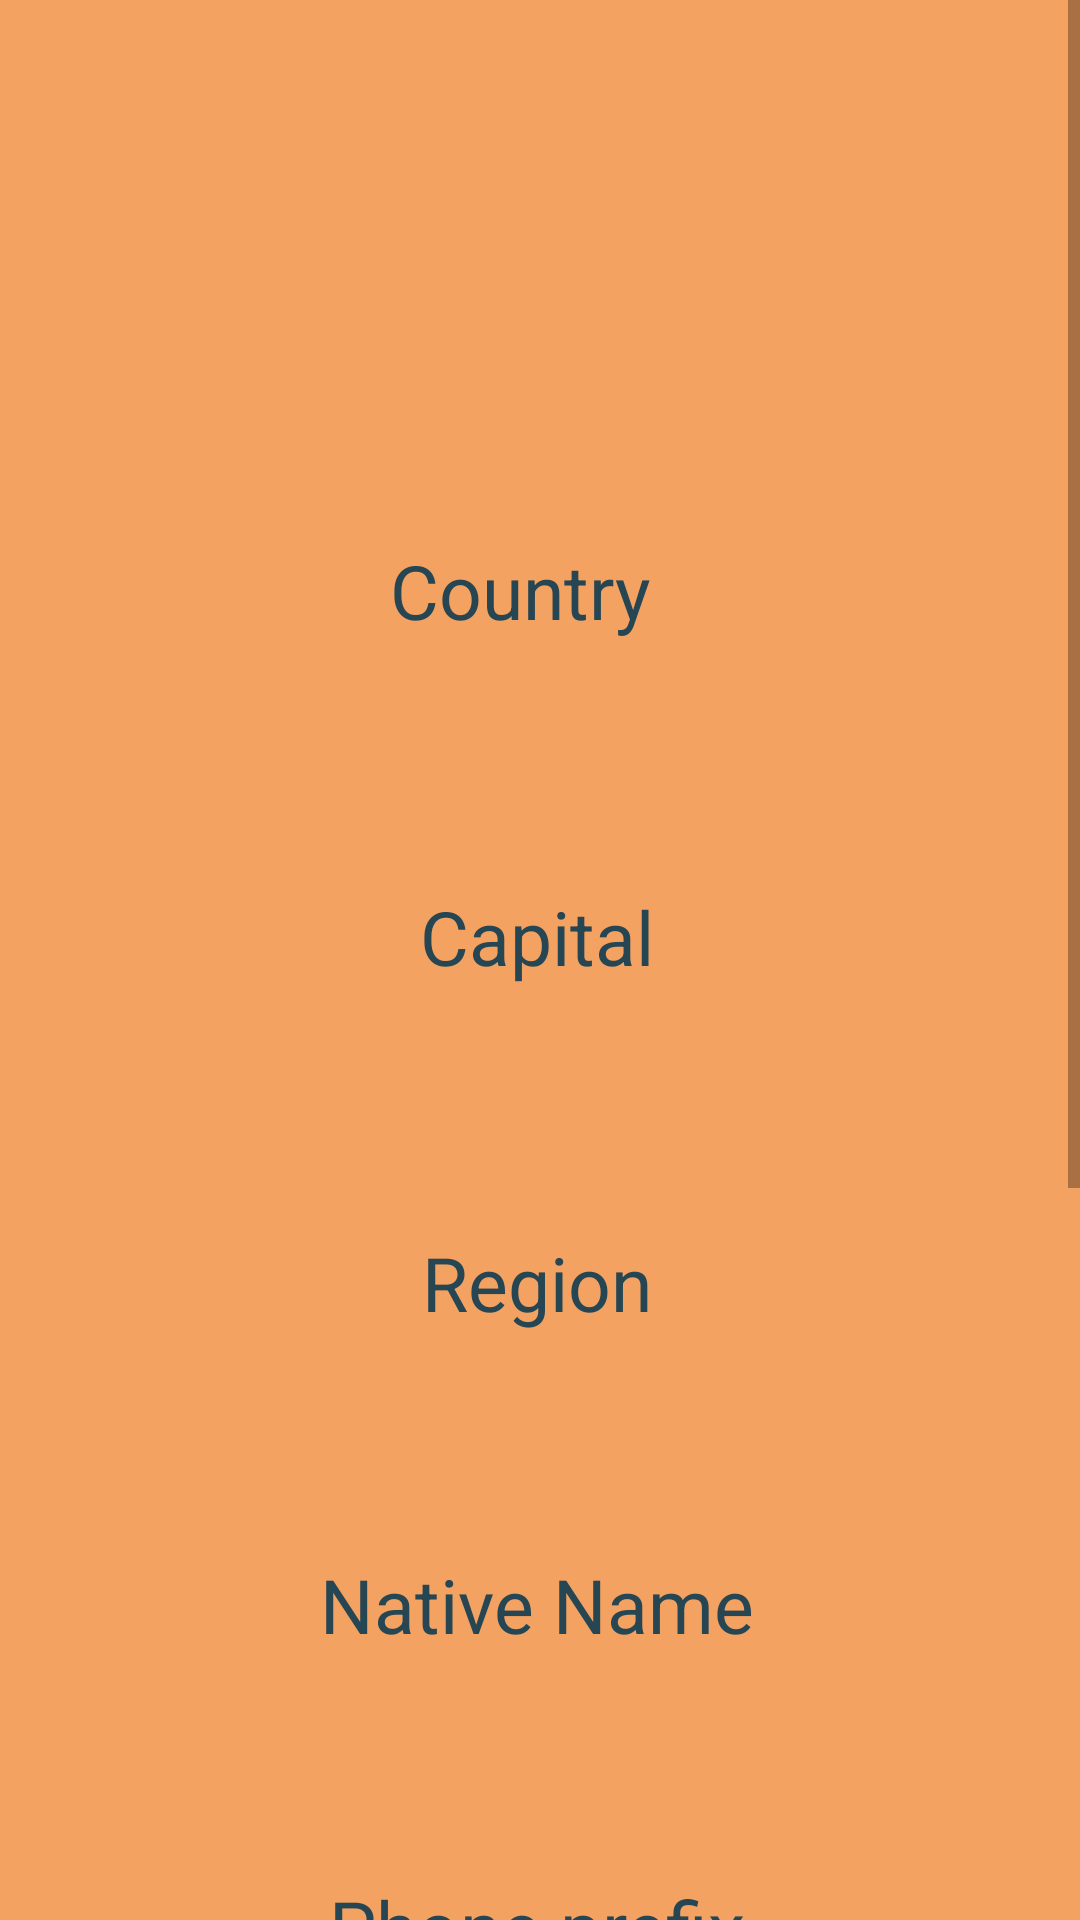

Android layout source for this screen:
<!-- AndroidManifest.xml: application theme Theme.CountriesApp -->
<!-- res/layout/activity_country_view_details.xml -->
<?xml version="1.0" encoding="utf-8"?>
<ScrollView xmlns:android="http://schemas.android.com/apk/res/android"
    xmlns:app="http://schemas.android.com/apk/res-auto"
    xmlns:tools="http://schemas.android.com/tools"
    android:layout_width="match_parent"
    android:layout_height="match_parent"
    android:background="@color/country_card_background"
    android:gravity="center_vertical">


    <androidx.constraintlayout.widget.ConstraintLayout
        android:layout_width="match_parent"
        android:layout_height="wrap_content"
        android:orientation="vertical">

        <ImageView
            android:id="@+id/ivFlag"
            android:layout_width="200sp"
            android:layout_height="160sp"
            app:layout_constraintEnd_toEndOf="parent"
            app:layout_constraintHorizontal_bias="0.494"
            app:layout_constraintStart_toStartOf="parent"
            app:layout_constraintTop_toTopOf="parent"
            tools:src="@drawable/afghanistan" />

        <TextView
            android:id="@+id/tvCountryRegion"
            android:layout_width="wrap_content"
            android:layout_height="wrap_content"
            android:layout_marginTop="20dp"
            android:textColor="@color/black"
            android:textSize="25sp"
            android:textStyle="bold"
            app:layout_constraintEnd_toEndOf="@+id/ivFlag"
            app:layout_constraintStart_toStartOf="@+id/ivFlag"
            app:layout_constraintTop_toBottomOf="@+id/regionTag"
            tools:text="Europe" />

        <TextView
            android:id="@+id/regionTag"
            android:layout_width="wrap_content"
            android:layout_height="wrap_content"
            android:layout_marginTop="24dp"
            android:text="@string/region"
            android:textColor="@color/tag_color"
            android:textSize="25sp"
            app:layout_constraintEnd_toEndOf="@+id/ivFlag"
            app:layout_constraintStart_toStartOf="@+id/ivFlag"
            app:layout_constraintTop_toBottomOf="@+id/tvCountryCapital" />

        <TextView
            android:id="@+id/tvCountryCapital"
            android:layout_width="wrap_content"
            android:layout_height="wrap_content"
            android:layout_marginTop="24dp"
            android:textColor="@color/black"
            android:textSize="25sp"
            android:textStyle="bold"
            app:layout_constraintEnd_toEndOf="@+id/ivFlag"
            app:layout_constraintStart_toStartOf="@+id/ivFlag"
            app:layout_constraintTop_toBottomOf="@+id/capitalTag"
            tools:text="Sofia" />

        <TextView
            android:id="@+id/capitalTag"
            android:layout_width="wrap_content"
            android:layout_height="wrap_content"
            android:layout_marginTop="24dp"
            android:text="@string/capital"
            android:textColor="@color/tag_color"
            android:textSize="25sp"
            app:layout_constraintEnd_toEndOf="@+id/ivFlag"
            app:layout_constraintStart_toStartOf="@+id/ivFlag"
            app:layout_constraintTop_toBottomOf="@+id/tvCountryName" />

        <TextView
            android:id="@+id/tvCountryName"
            android:layout_width="wrap_content"
            android:layout_height="wrap_content"
            android:layout_marginTop="24dp"
            android:textColor="@color/black"
            android:textSize="25sp"
            android:textStyle="bold"
            app:layout_constraintBottom_toTopOf="@+id/capitalTag"
            app:layout_constraintEnd_toEndOf="@+id/ivFlag"
            app:layout_constraintHorizontal_bias="0.506"
            app:layout_constraintStart_toStartOf="@+id/ivFlag"
            app:layout_constraintTop_toBottomOf="@+id/countryTag"
            tools:text="Bulgaria" />

        <TextView
            android:id="@+id/countryTag"
            android:layout_width="wrap_content"
            android:layout_height="wrap_content"
            android:layout_marginTop="20dp"
            android:text="@string/country"
            android:textColor="@color/tag_color"
            android:textSize="25sp"
            app:layout_constraintEnd_toEndOf="parent"
            app:layout_constraintHorizontal_bias="0.476"
            app:layout_constraintStart_toStartOf="parent"
            app:layout_constraintTop_toBottomOf="@+id/ivFlag" />


        <TextView
            android:id="@+id/nativeTag"
            android:layout_width="wrap_content"
            android:layout_height="wrap_content"
            android:layout_marginTop="20dp"
            android:text="@string/native_name"
            android:textColor="@color/tag_color"
            android:textSize="25sp"
            app:layout_constraintEnd_toEndOf="@+id/ivFlag"
            app:layout_constraintStart_toStartOf="@+id/ivFlag"
            app:layout_constraintTop_toBottomOf="@+id/tvCountryRegion" />

        <TextView
            android:id="@+id/tvNativeName"
            android:layout_width="wrap_content"
            android:layout_height="wrap_content"
            android:layout_marginTop="20dp"
            android:textColor="@color/black"
            android:textSize="25sp"
            android:textStyle="bold"
            app:layout_constraintEnd_toEndOf="@+id/ivFlag"
            app:layout_constraintStart_toStartOf="@+id/ivFlag"
            app:layout_constraintTop_toBottomOf="@+id/nativeTag"
            tools:text="България" />

        <TextView
            android:id="@+id/phonePrefixTag"
            android:layout_width="wrap_content"
            android:layout_height="wrap_content"
            android:layout_marginTop="20dp"
            android:text="@string/phone_prefix"
            android:textColor="@color/tag_color"
            android:textSize="25sp"
            app:layout_constraintEnd_toEndOf="@+id/ivFlag"
            app:layout_constraintStart_toStartOf="@+id/ivFlag"
            app:layout_constraintTop_toBottomOf="@+id/tvNativeName" />

        <TextView
            android:id="@+id/tvPhonePrefix"
            android:layout_width="wrap_content"
            android:layout_height="wrap_content"
            android:layout_marginTop="20dp"
            android:text="@string/phone_prefix"
            android:textColor="@color/black"
            android:textSize="25sp"
            android:textStyle="bold"
            app:layout_constraintEnd_toEndOf="@+id/ivFlag"
            app:layout_constraintStart_toStartOf="@+id/ivFlag"
            app:layout_constraintTop_toBottomOf="@+id/phonePrefixTag" />

        <TextView
            android:id="@+id/currencyTag"
            android:layout_width="wrap_content"
            android:layout_height="wrap_content"
            android:layout_marginTop="20dp"
            android:text="@string/currency"
            android:textColor="@color/tag_color"
            android:textSize="25sp"
            app:layout_constraintEnd_toEndOf="@+id/ivFlag"
            app:layout_constraintStart_toStartOf="@+id/ivFlag"
            app:layout_constraintTop_toBottomOf="@+id/tvPhonePrefix" />


        <TextView
            android:id="@+id/tvCurrency"
            android:layout_width="wrap_content"
            android:layout_height="wrap_content"
            android:layout_marginTop="20dp"
            android:textColor="@color/black"
            android:textSize="25sp"
            android:textStyle="bold"
            app:layout_constraintEnd_toEndOf="@+id/ivFlag"
            app:layout_constraintStart_toStartOf="@+id/ivFlag"
            app:layout_constraintTop_toBottomOf="@+id/currencyTag"
            tools:text="BGN" />

        <TextView
            android:id="@+id/languagesTag"
            android:layout_width="wrap_content"
            android:layout_height="wrap_content"
            android:layout_marginTop="20dp"
            android:text="@string/languages"
            android:textColor="@color/tag_color"
            android:textSize="25sp"
            app:layout_constraintEnd_toEndOf="@+id/ivFlag"
            app:layout_constraintStart_toStartOf="@+id/ivFlag"
            app:layout_constraintTop_toBottomOf="@+id/tvCurrency" />

        <TextView
            android:id="@+id/tvLanguages"
            android:layout_width="wrap_content"
            android:layout_height="wrap_content"
            android:layout_marginTop="20dp"
            android:textColor="@color/black"
            android:textSize="25sp"
            android:textStyle="bold"
            app:layout_constraintEnd_toEndOf="@+id/ivFlag"
            app:layout_constraintStart_toStartOf="@+id/ivFlag"
            app:layout_constraintTop_toBottomOf="@+id/languagesTag"
            tools:text="Bulgaria, English" />

        <TextView
            android:id="@+id/populationTag"
            android:layout_width="wrap_content"
            android:layout_height="wrap_content"
            android:layout_marginTop="20dp"
            android:text="@string/population"
            android:textColor="@color/tag_color"
            android:textSize="25sp"
            app:layout_constraintEnd_toEndOf="@+id/ivFlag"
            app:layout_constraintStart_toStartOf="@+id/ivFlag"
            app:layout_constraintTop_toBottomOf="@+id/tvLanguages" />

        <TextView
            android:id="@+id/tvPopulation"
            android:layout_width="wrap_content"
            android:layout_height="wrap_content"
            android:layout_marginTop="20dp"
            android:textColor="@color/black"
            android:textSize="25sp"
            android:textStyle="bold"
            app:layout_constraintEnd_toEndOf="@+id/ivFlag"
            app:layout_constraintStart_toStartOf="@+id/ivFlag"
            app:layout_constraintTop_toBottomOf="@+id/populationTag"
            tools:text="23412424" />

    </androidx.constraintlayout.widget.ConstraintLayout>
</ScrollView>
<!-- resources referenced by this layout -->
<resources>
  <color name="black">#FF000000</color>
  <color name="country_card_background">#f4a261</color>
  <color name="tag_color">#264653</color>
  <string name="capital">Capital</string>
  <string name="country">Country</string>
  <string name="currency">Currency</string>
  <string name="languages">Languages</string>
  <string name="native_name">Native Name</string>
  <string name="phone_prefix">Phone prefix</string>
  <string name="population">Population</string>
  <string name="region">Region</string>
  <style name="Theme.CountriesApp" parent="Theme.MaterialComponents.DayNight.DarkActionBar">
          
          <item name="colorPrimary">@color/purple_500</item>
          <item name="colorPrimaryVariant">@color/purple_700</item>
          <item name="colorOnPrimary">@color/white</item>
          
          <item name="colorSecondary">@color/teal_200</item>
          <item name="colorSecondaryVariant">@color/teal_700</item>
          <item name="colorOnSecondary">@color/black</item>
          
          <item name="android:statusBarColor">?attr/colorPrimaryVariant</item>
          
      </style>
  <color name="purple_500">#FF6200EE</color>
  <color name="purple_700">#FF3700B3</color>
  <color name="white">#FFFFFFFF</color>
  <color name="teal_200">#FF03DAC5</color>
  <color name="teal_700">#FF018786</color>
</resources>
